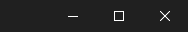
Workflow: Excel

Step 1: click on the element in window 'Calculadora' (applicationframehost.exe)
